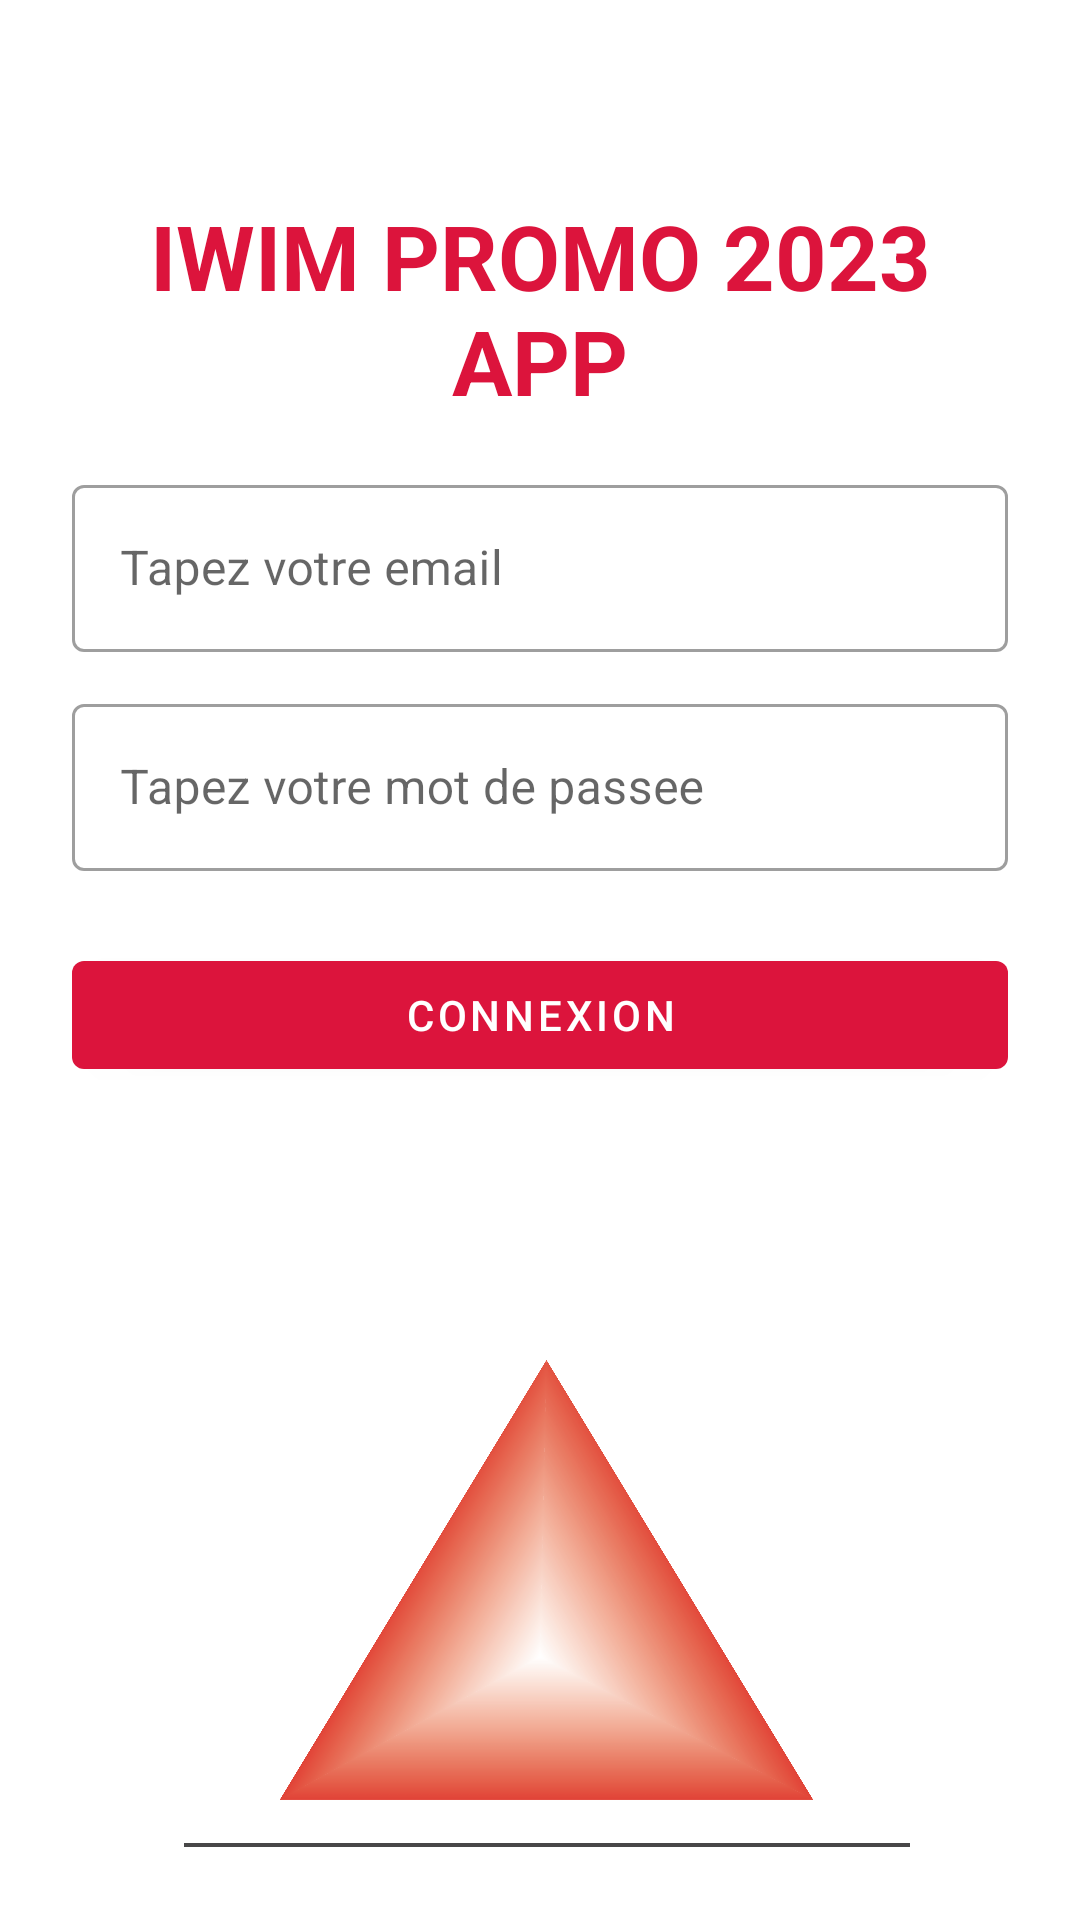

Produce the Android XML layout that renders to this screen, including the resource entries it uses.
<!-- AndroidManifest.xml: application theme Theme.projectandroid -->
<!-- res/layout/activity_login.xml -->
<?xml version="1.0" encoding="utf-8"?>
<LinearLayout xmlns:android="http://schemas.android.com/apk/res/android"
        xmlns:app="http://schemas.android.com/apk/res-auto"
        xmlns:tools="http://schemas.android.com/tools"
        android:layout_width="match_parent"
        android:layout_height="match_parent"
        android:orientation="vertical"
        android:padding="24dp"
        tools:context=".activities.LoginActivity">

    <LinearLayout
            android:layout_width="match_parent"
            android:layout_height="match_parent"
            android:orientation="vertical"
            android:layout_gravity="center"
            android:layout_marginTop="25dp">

            <TextView
                android:layout_width="match_parent"
                android:layout_height="wrap_content"
                android:text="IWIM PROMO 2023 APP"
                android:textSize="30sp"
                android:textStyle="bold"
                android:textColor="@color/teal_700"
                android:gravity="center_horizontal"
                android:layout_marginVertical="16dp"/>


            <com.google.android.material.textfield.TextInputLayout
                android:layout_width="match_parent"
                style="@style/Widget.MaterialComponents.TextInputLayout.OutlinedBox"
                android:layout_height="wrap_content">

                <com.google.android.material.textfield.TextInputEditText
                    android:id="@+id/etLoginEmail"
                    android:layout_width="match_parent"
                    android:layout_height="wrap_content"
                    android:hint="Tapez votre email"
                    android:inputType="textEmailAddress" />
            </com.google.android.material.textfield.TextInputLayout>


            <com.google.android.material.textfield.TextInputLayout
                android:layout_width="match_parent"
                style="@style/Widget.MaterialComponents.TextInputLayout.OutlinedBox"
                android:layout_height="wrap_content"
                android:layout_marginTop="12dp">

                <com.google.android.material.textfield.TextInputEditText
                    android:id="@+id/etLoginPass"
                    android:layout_width="match_parent"
                    android:layout_height="wrap_content"
                    android:hint="Tapez votre mot de passee"
                    android:inputType="textPassword" />
            </com.google.android.material.textfield.TextInputLayout>

            <com.google.android.material.button.MaterialButton
                android:id="@+id/btnLogin"
                android:layout_width="match_parent"
                android:layout_height="wrap_content"
                android:layout_marginTop="24dp"
                android:text="Connexion"/>

        <ImageView
            android:id="@+id/imageView"
            android:layout_width="265dp"
            android:layout_height="340dp"
            android:layout_gravity="center"
            android:layout_marginTop="25dp"
            android:src="@drawable/logo" />


    </LinearLayout>

</LinearLayout>
<!-- resources referenced by this layout -->
<resources>
  <color name="teal_700">#DC143C</color>
  <!-- drawable logo: png bitmap (drawable-v24, 977104 bytes) -->
  <style name="Theme.projectandroid" parent="Theme.MaterialComponents.DayNight.NoActionBar">
          
          <item name="colorPrimary">@color/purple_500</item>
          <item name="colorPrimaryVariant">@color/purple_700</item>
          <item name="colorOnPrimary">@color/white</item>
          
          <item name="colorSecondary">@color/teal_200</item>
          <item name="colorSecondaryVariant">@color/teal_700</item>
          <item name="colorOnSecondary">@color/black</item>
          
          <item name="android:statusBarColor" tools:targetApi="l">?attr/colorPrimaryVariant</item>
          
      </style>
  <color name="purple_500">#DC143C</color>
  <color name="purple_700">#DC143C</color>
  <color name="white">#FFFFFFFF</color>
  <color name="teal_200">#DC143C</color>
  <color name="black">#FF000000</color>
</resources>
